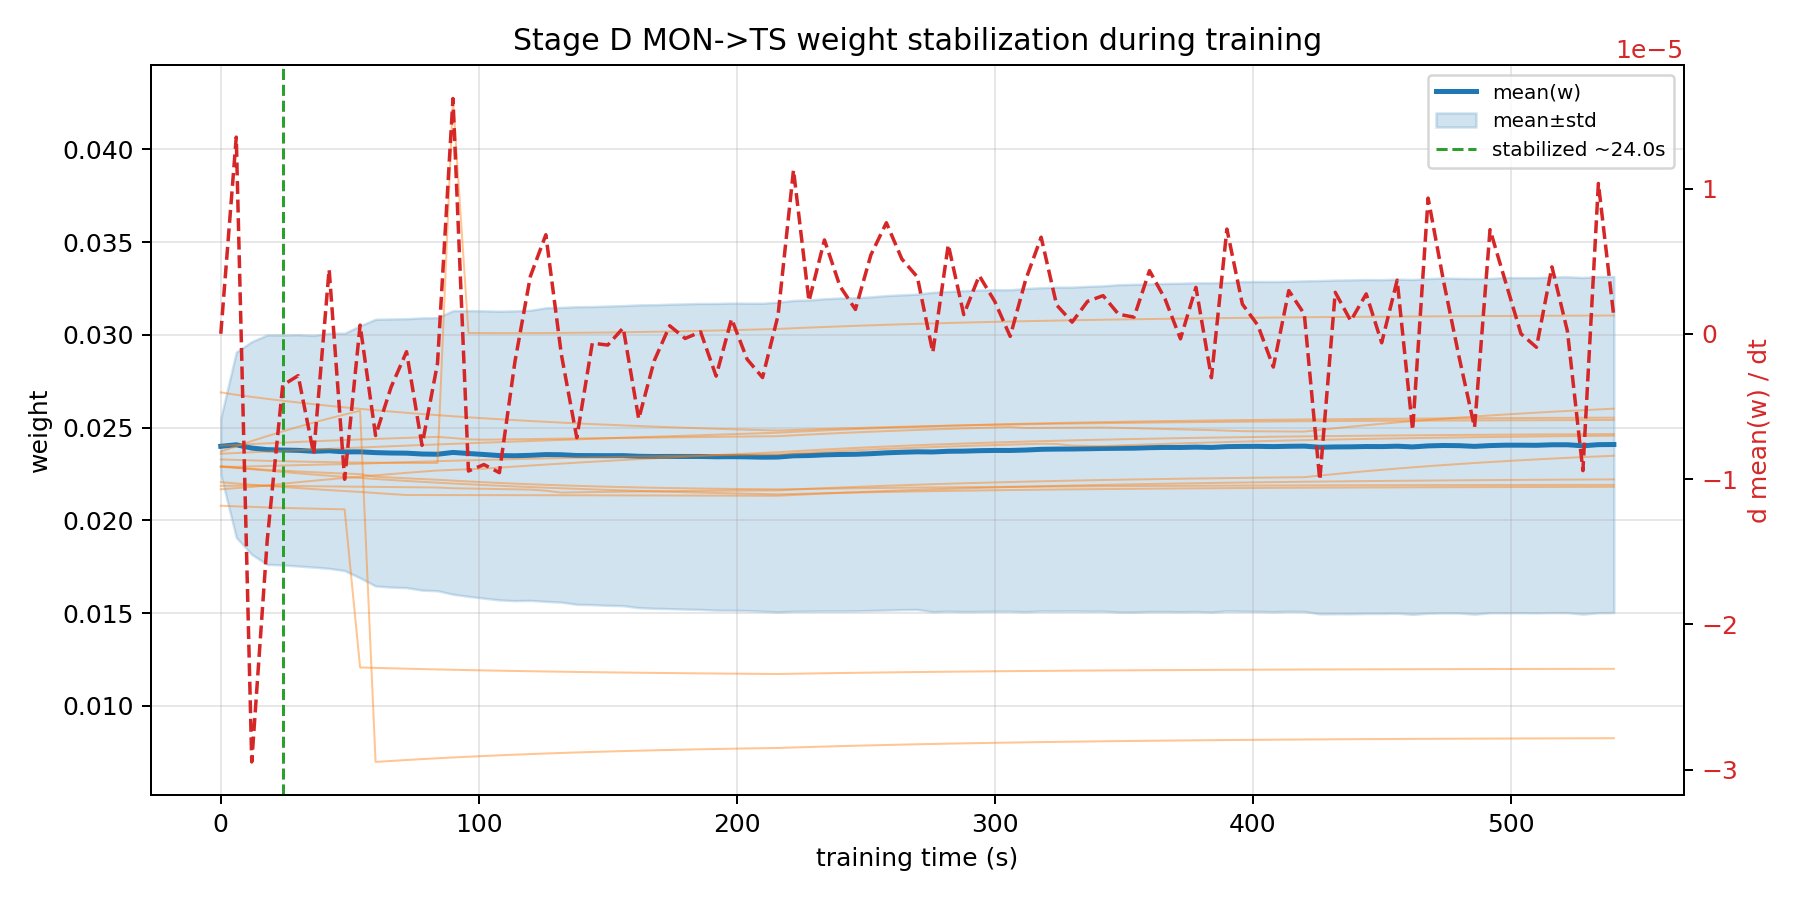

The file beside this chart, header and first rows:
checkpoint_t_s, mean_w, std_w, dmean_w_dt
0.00000000, 0.02399, 0.00152, 0.0000000000
6, 0.02407, 0.004999, 0.00001354
12, 0.0239, 0.005739, -0.00002948
18, 0.02381, 0.006186, -0.00001421
24, 0.02379, 0.006199, -0.000003543
30, 0.02377, 0.006237, -0.000002879
36, 0.02372, 0.006248, -0.000008261
42, 0.02375, 0.006341, 0.000004432
48, 0.02369, 0.006401, -0.00001002
54, 0.02369, 0.006799, 0.0000005961
60, 0.02365, 0.007194, -0.000007004
66, 0.02363, 0.007231, -0.000003678
72, 0.02362, 0.007251, -0.000001232
78, 0.02358, 0.007341, -0.000007684
84, 0.02356, 0.007362, -0.000002047
90, 0.02366, 0.007647, 0.00001619
96, 0.0236, 0.007705, -0.000009449
102, 0.02355, 0.007748, -0.000009003
108, 0.02349, 0.007785, -0.00000956
114, 0.02348, 0.007814, -0.00000194
120, 0.0235, 0.007822, 0.000003954
126, 0.02354, 0.007917, 0.00000682
132, 0.02354, 0.007949, -0.000001411
138, 0.02349, 0.008024, -0.00000716
144, 0.02349, 0.008038, -0.0000006461
150, 0.02348, 0.00807, -0.0000007758
156, 0.02349, 0.008091, 0.0000004043
162, 0.02345, 0.008165, -0.000005862
168, 0.02344, 0.008185, -0.000001858
174, 0.02344, 0.008208, 0.0000005533
180, 0.02344, 0.008231, -0.0000003205
186, 0.02344, 0.008252, 0.0000001307
192, 0.02343, 0.00827, -0.000002915
198, 0.02343, 0.008284, 0.000001028
204, 0.02342, 0.008288, -0.000001746
210, 0.0234, 0.008303, -0.000003012
216, 0.02341, 0.008352, 0.000001254
222, 0.02348, 0.008379, 0.00001128
228, 0.02349, 0.00839, 0.000002245
234, 0.02353, 0.008417, 0.00000646
240, 0.02355, 0.008438, 0.000003281
246, 0.02356, 0.008442, 0.000001676
252, 0.02359, 0.008457, 0.000005431
258, 0.02364, 0.00848, 0.000007643
264, 0.02367, 0.008488, 0.000005148
270, 0.02369, 0.008503, 0.000003912
276, 0.02369, 0.008612, -0.00000128
282, 0.02372, 0.008619, 0.000006133
288, 0.02373, 0.008651, 0.000001319
294, 0.02375, 0.008664, 0.000004
300, 0.02377, 0.008667, 0.000002232
306, 0.02377, 0.008665, -0.0000001791
312, 0.02379, 0.008714, 0.000003723
318, 0.02383, 0.008714, 0.000006649
324, 0.02384, 0.008734, 0.000001983
330, 0.02385, 0.008728, 0.0000008022
336, 0.02386, 0.008758, 0.000002234
342, 0.02387, 0.00877, 0.000002626
348, 0.02388, 0.008825, 0.000001346
354, 0.02389, 0.008837, 0.000001145
... 31 more rows
